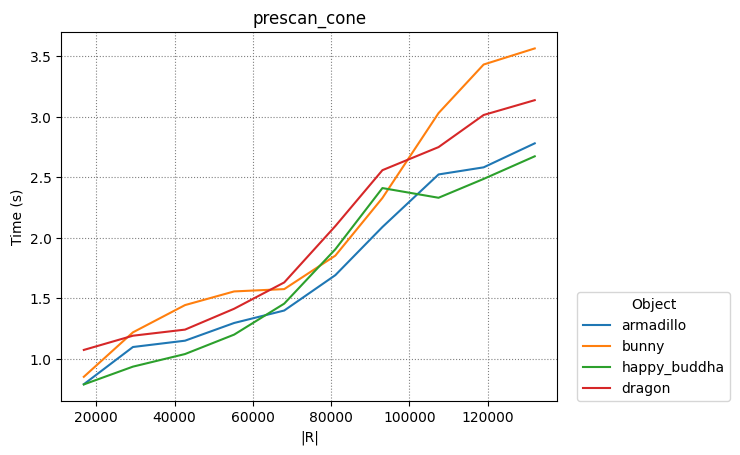

The file beside this chart, header and first rows:
armadillo, bunny, happy_buddha, dragon
4
16832, 29376, 42688, 55232, 68032, 81088, 93120, 107456, 118976, 132032
16832, 29376, 42688, 55232, 68032, 81088, 93120, 107456, 118976, 132032
16832, 29376, 42688, 55232, 68032, 81088, 93120, 107456, 118976, 132032
16832, 29376, 42688, 55232, 68032, 81088, 93120, 107456, 118976, 132032
0.7894, 1.097, 1.15, 1.296, 1.399, 1.692, 2.09, 2.524, 2.583, 2.782
0.851, 1.219, 1.444, 1.557, 1.576, 1.853, 2.33, 3.032, 3.433, 3.567
0.788, 0.935, 1.039, 1.2, 1.456, 1.906, 2.412, 2.332, 2.487, 2.674
1.073, 1.191, 1.241, 1.414, 1.631, 2.097, 2.56, 2.75, 3.016, 3.139
